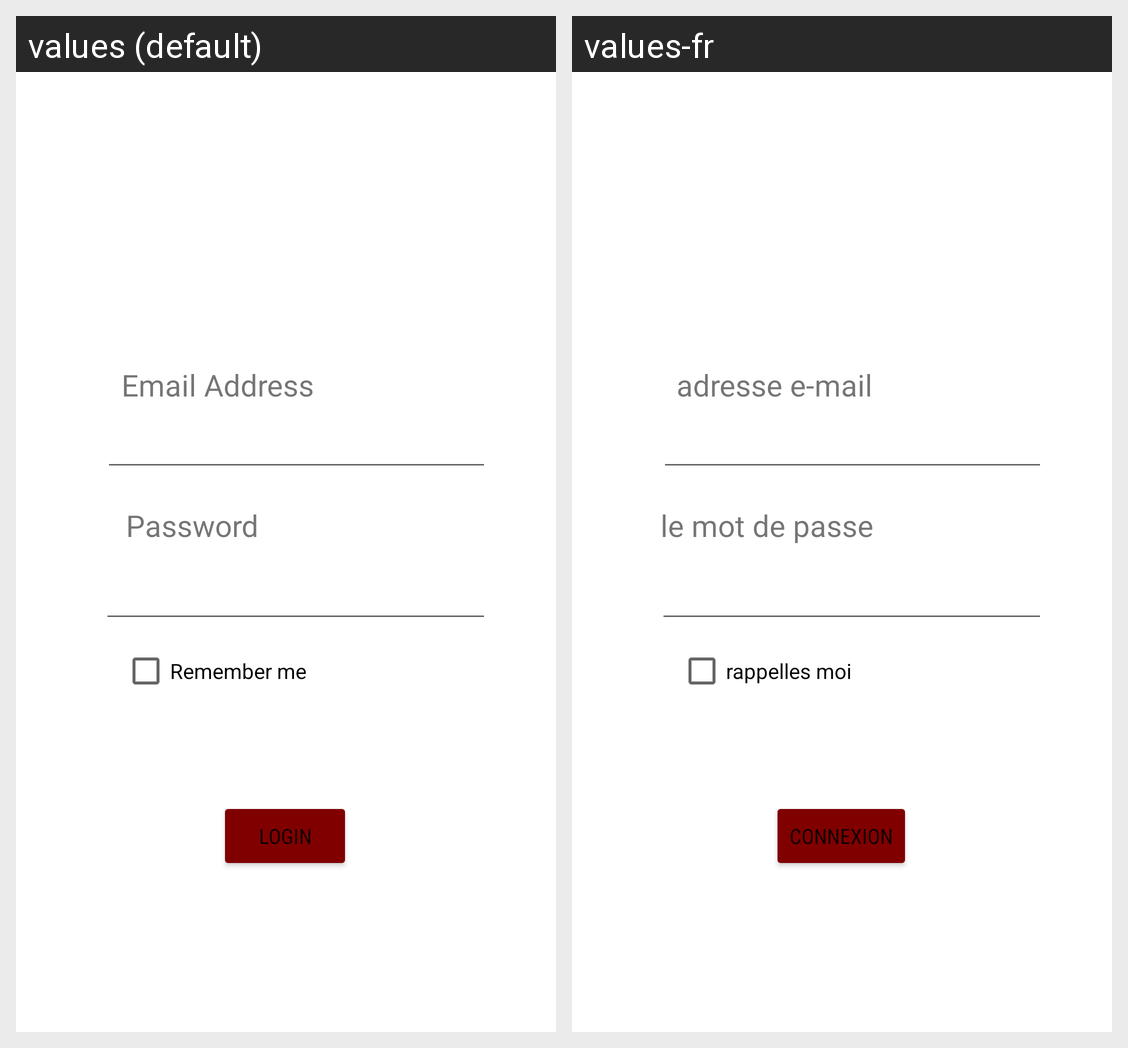

Strings drawn on this Android screen and how each of the app's shown locales translates them:
Android screen res/layout/activity_login.xml rendered under 2 locales, left to right: values (default), values-fr. Device: Nexus 5 (rendered at 1080×1920; each locale shown at half size, 540×960, under a caption strip naming it); theme Theme.Buscareplus.
Strings drawn on this screen, with the default value and each locale's value (text and hints the layout hard-codes, and strings that could not be matched under every locale, appear in the picture but are not listed):

emailAddressTitle
  values: Email Address
  values-fr: adresse e-mail

passwordTitle
  values: Password
  values-fr: le mot de passe

login_label
  values: Login
  values-fr: connexion

rememberLabel
  values: Remember me 
  values-fr: rappelles moi
